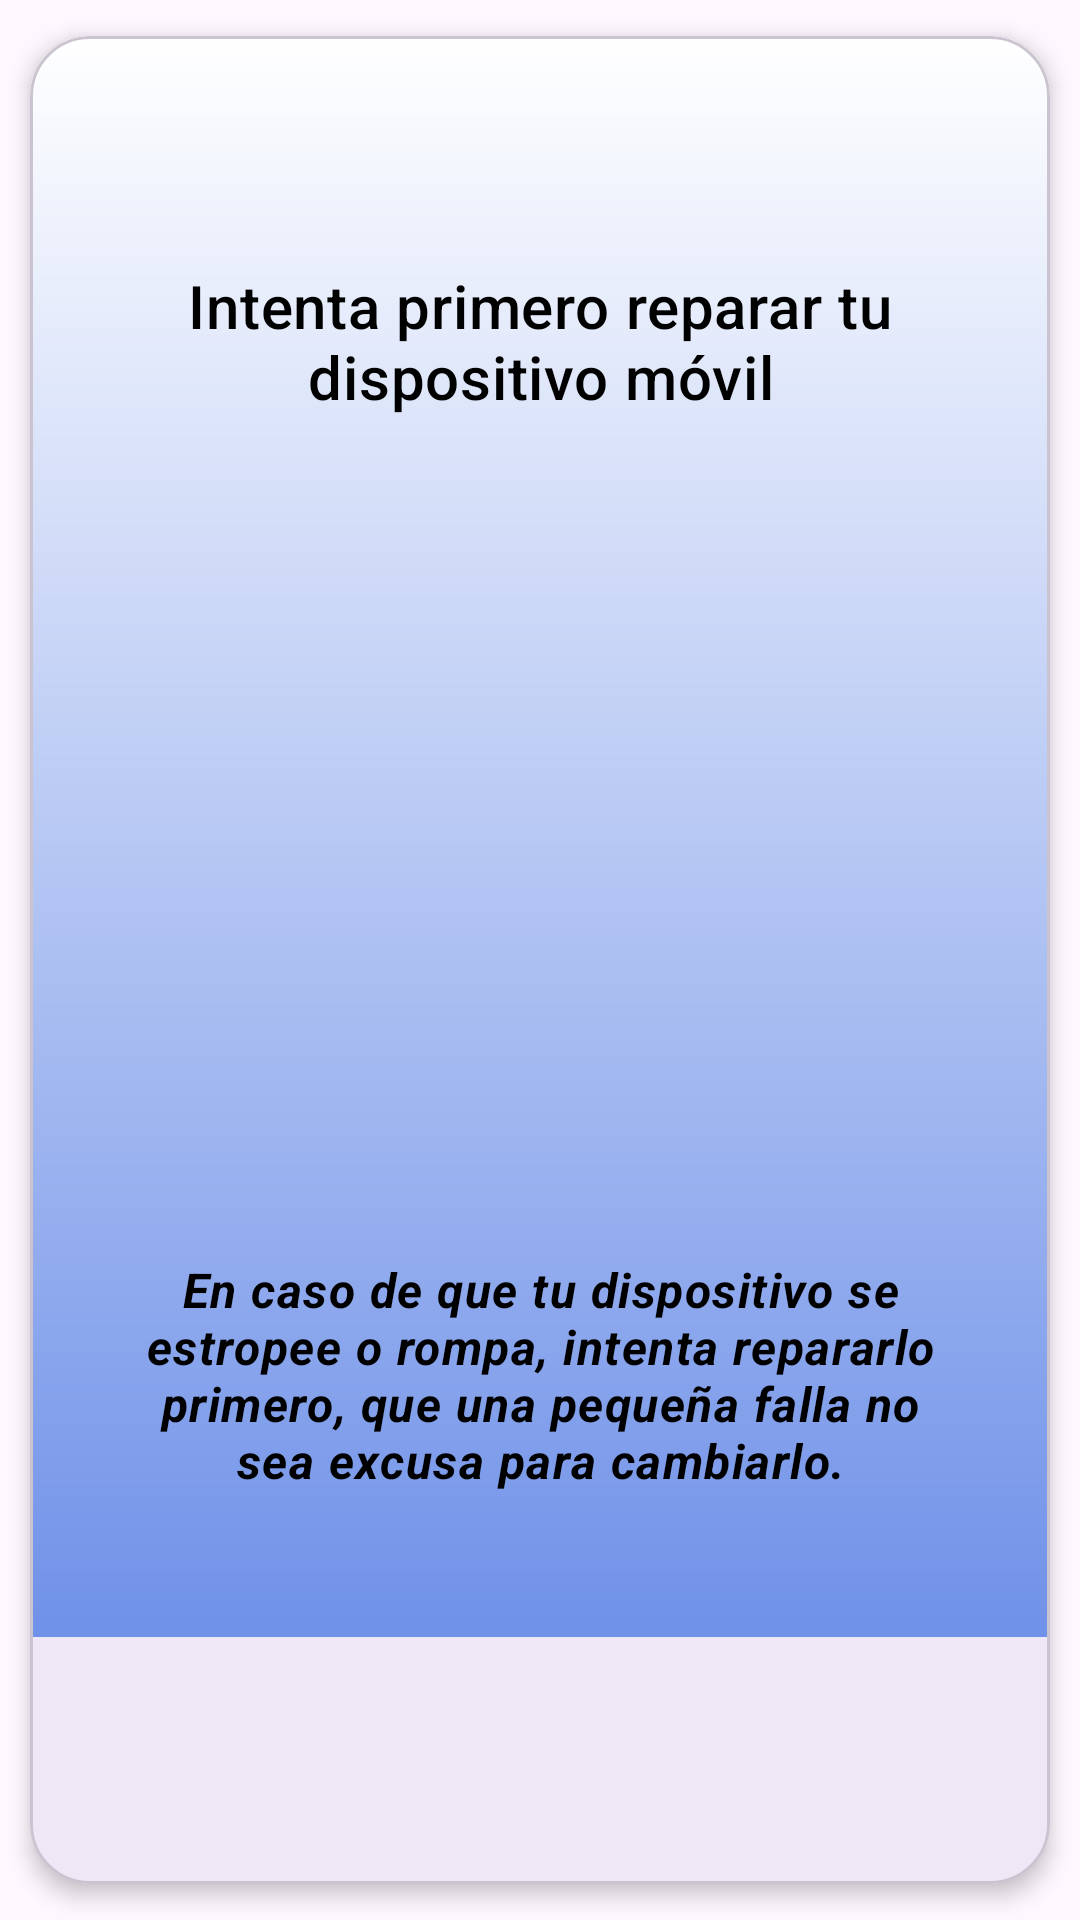

Here is an Android app screen rendered from its layout file. Give the layout XML and the strings, colors and styles it references.
<!-- AndroidManifest.xml: application theme Theme.Prototipo2 -->
<!-- res/layout/fragment_consejo03.xml -->
<?xml version="1.0" encoding="utf-8"?>
<com.google.android.material.card.MaterialCardView
    xmlns:android="http://schemas.android.com/apk/res/android"
    xmlns:tools="http://schemas.android.com/tools"
    xmlns:app="http://schemas.android.com/apk/res-auto"
    android:layout_width="match_parent"
    android:layout_height="wrap_content"
    app:cardCornerRadius="20dp"
    app:cardElevation="4dp"
    app:cardUseCompatPadding="true"
    android:layout_margin="16dp"
    tools:context=".Consejo03Fragment"
    android:background="@drawable/gradienteuno">

    <LinearLayout
        android:layout_width="match_parent"
        android:layout_height="wrap_content"
        android:orientation="vertical"
        android:gravity="center_horizontal"
        android:background="@drawable/gradientedos"
        android:padding="16dp">

        <com.google.android.material.textview.MaterialTextView
            android:id="@+id/frag_03_tv"
            android:layout_width="match_parent"
            android:layout_height="wrap_content"
            android:gravity="center"
            android:textSize="24sp"
            android:textStyle="bold"
            android:textColor="?attr/colorPrimary"
            android:layout_marginBottom="8dp"/>

        <com.google.android.material.textview.MaterialTextView
            android:layout_width="match_parent"
            android:layout_height="wrap_content"
            android:text="@string/frag_03_tv_01"
            android:textAppearance="?attr/textAppearanceHeadline6"
            android:maxLines="2"
            android:padding="20dp"
            android:gravity="center"
            android:textColor="@color/black"
            android:layout_marginBottom="8dp"/>

        <ImageView
            android:layout_width="wrap_content"
            android:layout_height="200dp"
            android:src="@drawable/ic_reparar"
            android:layout_marginTop="20dp"
            android:contentDescription="@string/frag_03_iv_01"
            android:scaleType="centerInside"
            android:layout_marginBottom="16dp"/>

        <com.google.android.material.textview.MaterialTextView
            android:layout_width="match_parent"
            android:layout_height="wrap_content"
            android:padding="16dp"
            android:textStyle="bold|italic"
            android:text="@string/frag_03_tv_02"
            android:textAppearance="?attr/textAppearanceBody1"
            android:textAlignment="center"
            android:textColor="@color/black"
            android:layout_marginBottom="16dp"
            tools:ignore="VisualLintLongText" />

    </LinearLayout>

</com.google.android.material.card.MaterialCardView>
<!-- resources referenced by this layout -->
<resources>
  <color name="black">#FF000000</color>
  <!-- drawable gradientedos (drawable) -->
  <?xml version="1.0" encoding="utf-8"?>
  <shape xmlns:android="http://schemas.android.com/apk/res/android">
      <gradient
  
          android:type="linear"
          android:angle="270"
          android:startColor="#FFFFFF"
          android:endColor="#6F91E8"
          >
  
      </gradient>
  </shape>
  <!-- drawable gradienteuno (drawable) -->
  <?xml version="1.0" encoding="utf-8"?>
  <shape xmlns:android="http://schemas.android.com/apk/res/android">
      <gradient
  
          android:type="linear"
          android:angle="270"
          android:startColor="#FCFFFF"
          android:endColor="#FCFFFF"
          >
  
      </gradient>
  </shape>
  <string name="frag_03_iv_01">Teléfono en reparación</string>
  <string name="frag_03_tv_01">Intenta primero reparar tu dispositivo móvil</string>
  <string name="frag_03_tv_02">En caso de que tu dispositivo se estropee o rompa, intenta repararlo primero, que una pequeña falla no sea excusa para cambiarlo.</string>
  <style name="Theme.Prototipo2" parent="Base.Theme.Prototipo2" />
  <style name="Base.Theme.Prototipo2" parent="Theme.Material3.DayNight.NoActionBar">
          
          
      </style>
</resources>
